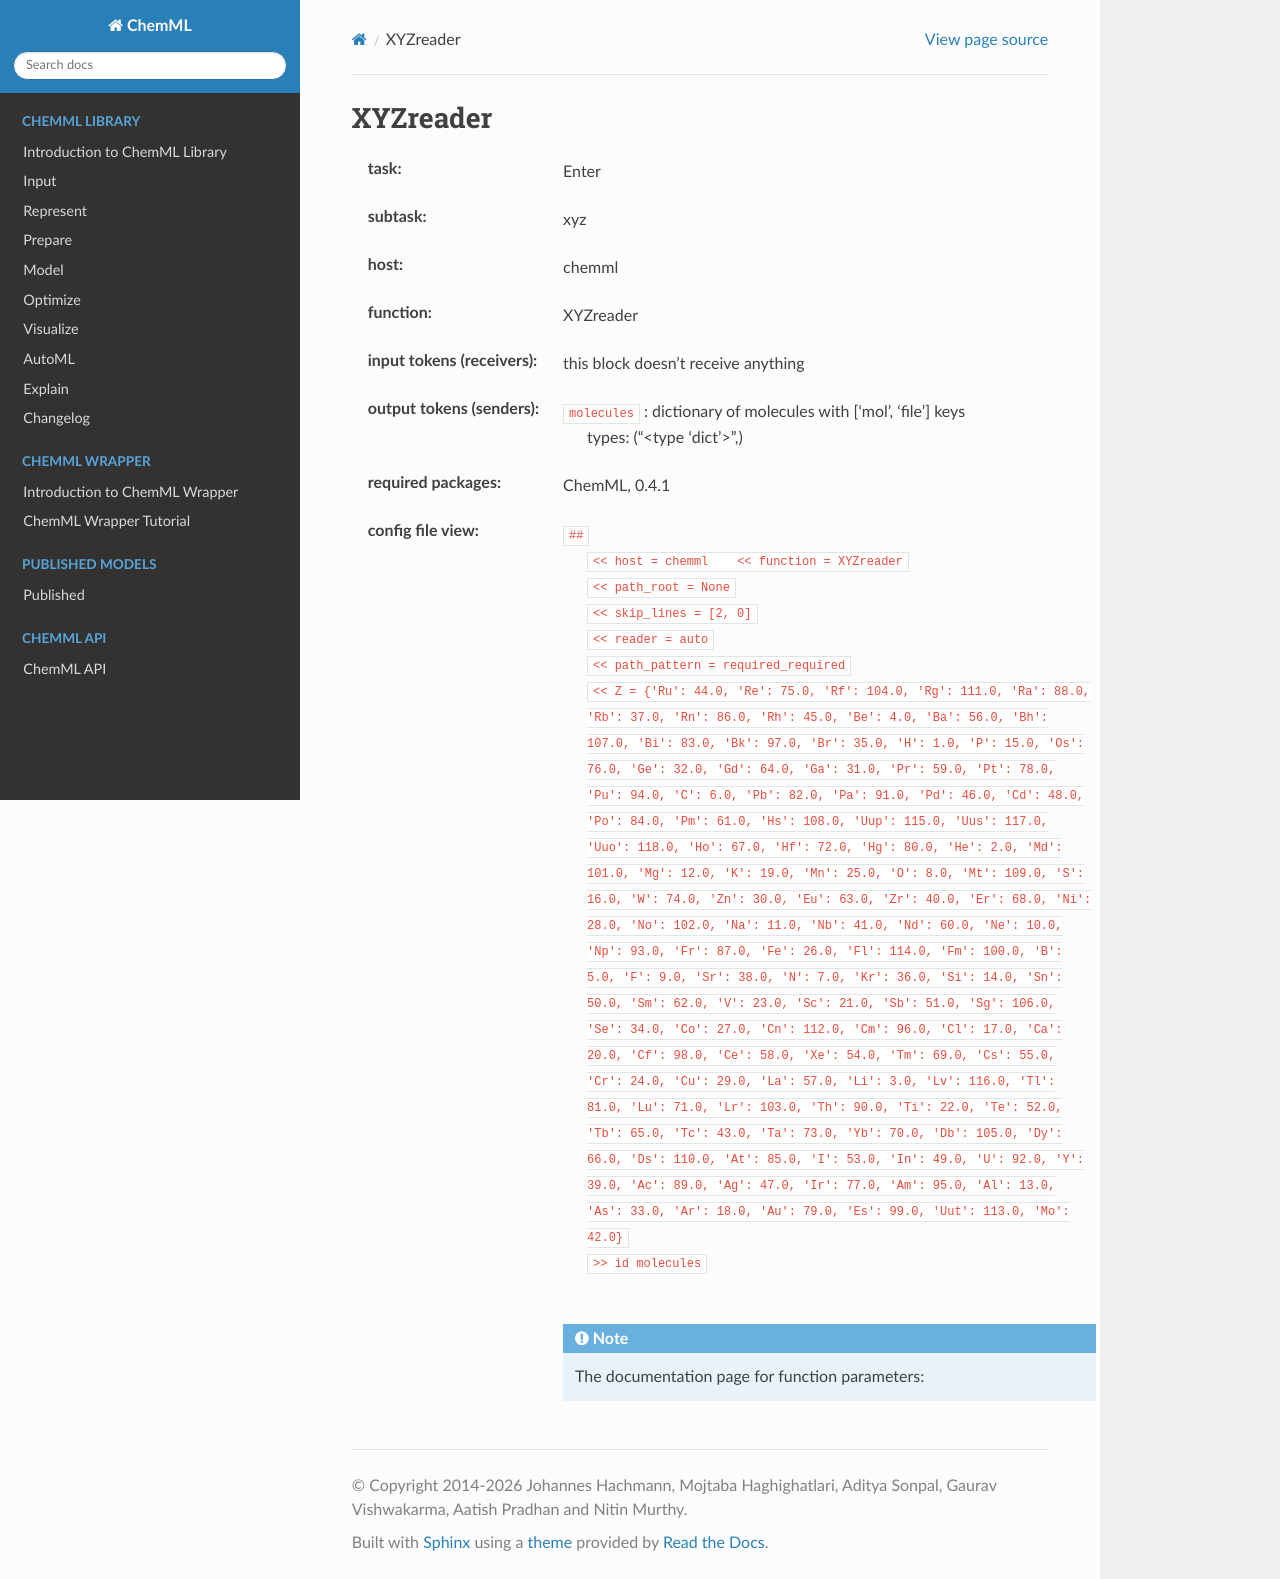

repository: hachmannlab/chemml · page: API/wrapper_docs/chemml.XYZreader.html · generator: sphinx

.. _XYZreader:

XYZreader
==========

:task:
    | Enter

:subtask:
    | xyz

:host:
    | chemml

:function:
    | XYZreader

:input tokens (receivers):
    |   this block doesn't receive anything

:output tokens (senders):
    | ``molecules`` : dictionary of molecules with ['mol', 'file'] keys
    |   types: ("<type 'dict'>",)


:required packages:
    | ChemML, 0.4.1

:config file view:
    | ``##``
    |   ``<< host = chemml    << function = XYZreader``
    |   ``<< path_root = None``
    |   ``<< skip_lines = [2, 0]``
    |   ``<< reader = auto``
    |   ``<< path_pattern = required_required``
    |   ``<< Z = {'Ru': 44.0, 'Re': 75.0, 'Rf': 104.0, 'Rg': 111.0, 'Ra': 88.0, 'Rb': 37.0, 'Rn': 86.0, 'Rh': 45.0, 'Be': 4.0, 'Ba': 56.0, 'Bh': 107.0, 'Bi': 83.0, 'Bk': 97.0, 'Br': 35.0, 'H': 1.0, 'P': 15.0, 'Os': 76.0, 'Ge': 32.0, 'Gd': 64.0, 'Ga': 31.0, 'Pr': 59.0, 'Pt': 78.0, 'Pu': 94.0, 'C': 6.0, 'Pb': 82.0, 'Pa': 91.0, 'Pd': 46.0, 'Cd': 48.0, 'Po': 84.0, 'Pm': 61.0, 'Hs': 108.0, 'Uup': 115.0, 'Uus': 117.0, 'Uuo': 118.0, 'Ho': 67.0, 'Hf': 72.0, 'Hg': 80.0, 'He': 2.0, 'Md': 101.0, 'Mg': 12.0, 'K': 19.0, 'Mn': 25.0, 'O': 8.0, 'Mt': 109.0, 'S': 16.0, 'W': 74.0, 'Zn': 30.0, 'Eu': 63.0, 'Zr': 40.0, 'Er': 68.0, 'Ni': 28.0, 'No': 102.0, 'Na': 11.0, 'Nb': 41.0, 'Nd': 60.0, 'Ne': 10.0, 'Np': 93.0, 'Fr': 87.0, 'Fe': 26.0, 'Fl': 114.0, 'Fm': 100.0, 'B': 5.0, 'F': 9.0, 'Sr': 38.0, 'N': 7.0, 'Kr': 36.0, 'Si': 14.0, 'Sn': 50.0, 'Sm': 62.0, 'V': 23.0, 'Sc': 21.0, 'Sb': 51.0, 'Sg': 106.0, 'Se': 34.0, 'Co': 27.0, 'Cn': 112.0, 'Cm': 96.0, 'Cl': 17.0, 'Ca': 20.0, 'Cf': 98.0, 'Ce': 58.0, 'Xe': 54.0, 'Tm': 69.0, 'Cs': 55.0, 'Cr': 24.0, 'Cu': 29.0, 'La': 57.0, 'Li': 3.0, 'Lv': 116.0, 'Tl': 81.0, 'Lu': 71.0, 'Lr': 103.0, 'Th': 90.0, 'Ti': 22.0, 'Te': 52.0, 'Tb': 65.0, 'Tc': 43.0, 'Ta': 73.0, 'Yb': 70.0, 'Db': 105.0, 'Dy': 66.0, 'Ds': 110.0, 'At': 85.0, 'I': 53.0, 'In': 49.0, 'U': 92.0, 'Y': 39.0, 'Ac': 89.0, 'Ag': 47.0, 'Ir': 77.0, 'Am': 95.0, 'Al': 13.0, 'As': 33.0, 'Ar': 18.0, 'Au': 79.0, 'Es': 99.0, 'Uut': 113.0, 'Mo': 42.0}``
    |   ``>> id molecules``
    |
    .. note:: The documentation page for function parameters: 
